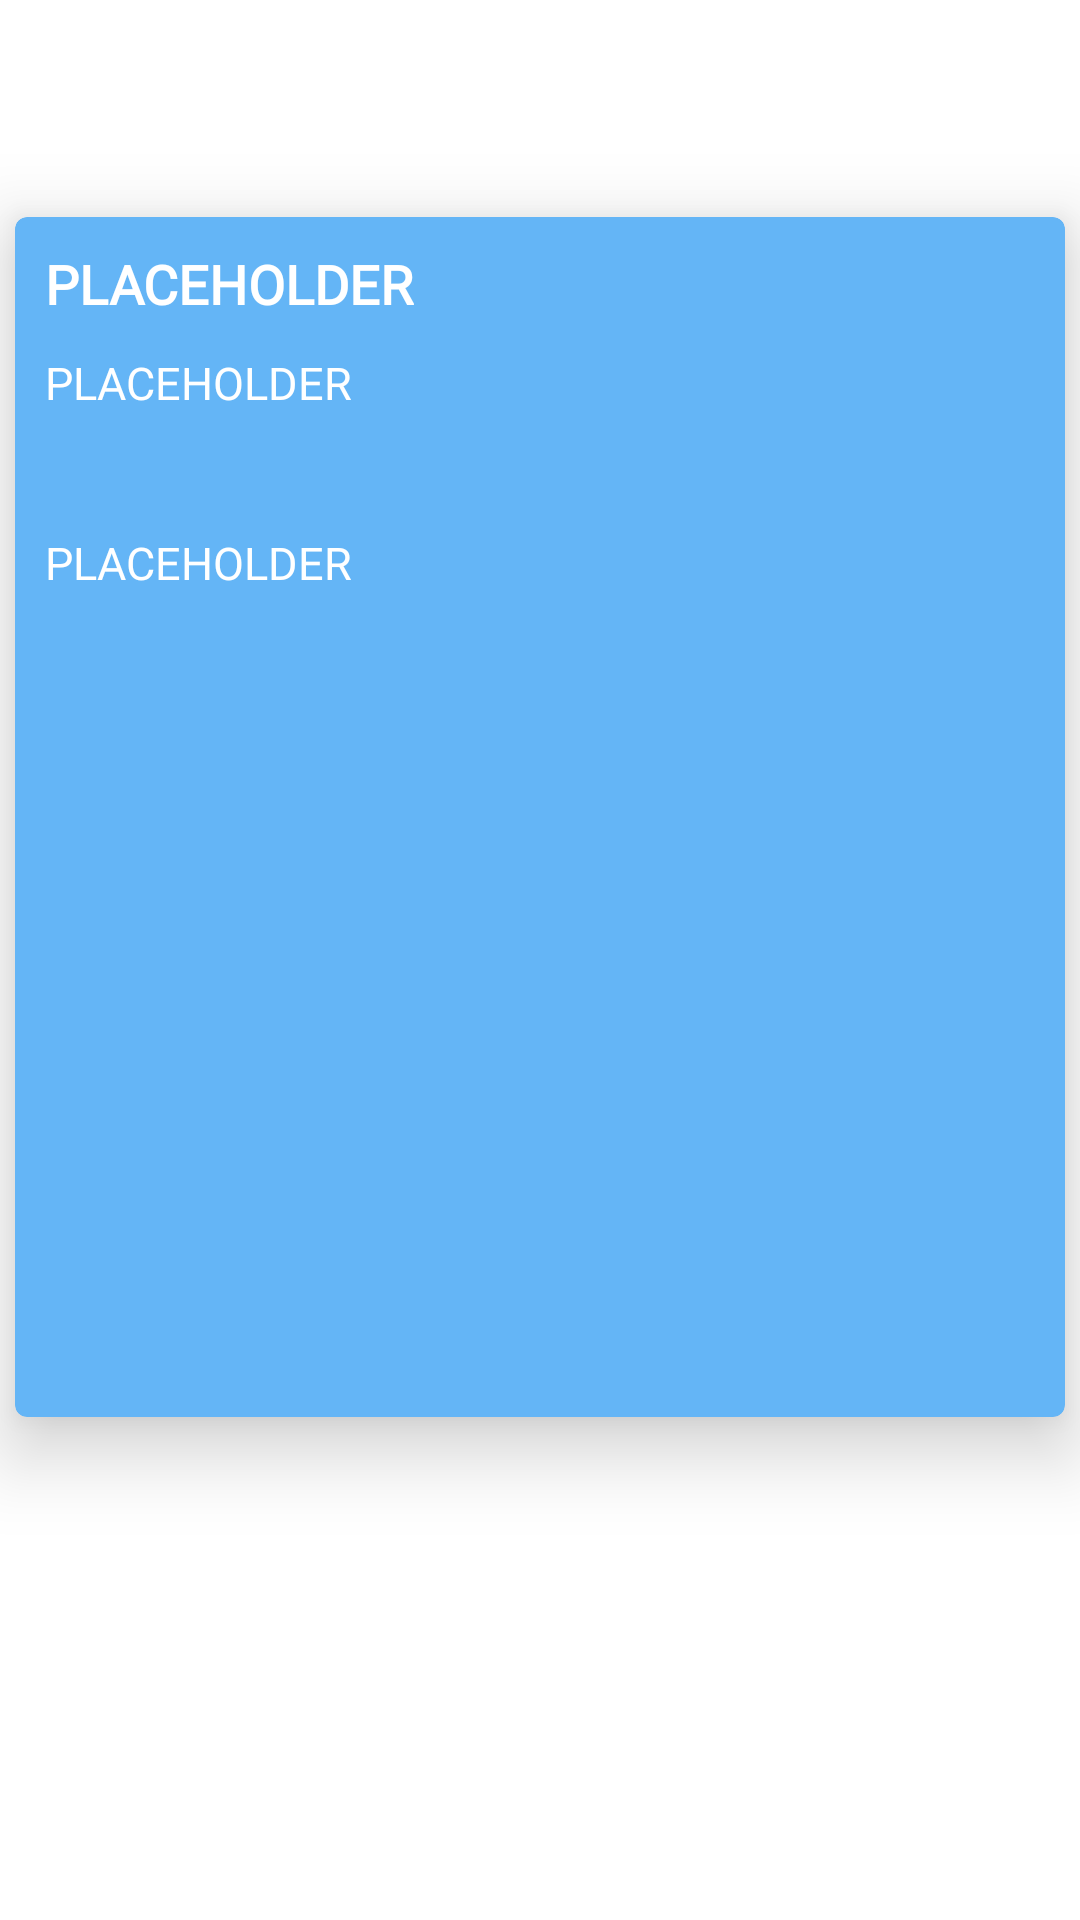

Write the Android layout XML for this screen, with the resource values it uses.
<!-- AndroidManifest.xml: application theme Theme.KizunaAudioController -->
<!-- res/layout/activity_pop_up.xml -->
<?xml version="1.0" encoding="utf-8"?>
<androidx.constraintlayout.widget.ConstraintLayout xmlns:android="http://schemas.android.com/apk/res/android"
    android:layout_width="match_parent"
    android:layout_height="match_parent"
    xmlns:app="http://schemas.android.com/apk/res-auto">

    <androidx.cardview.widget.CardView
        android:id="@+id/cv_pop_up_1"
        android:layout_width="350dp"
        android:layout_height="400dp"
        android:layout_gravity="center"
        android:clickable="true"
        android:focusable="true"
        android:foreground="?android:attr/selectableItemBackground"
        app:cardBackgroundColor="#64b5f6"
        app:cardCornerRadius="4dp"
        app:cardElevation="15dp"
        app:cardMaxElevation="20dp"
        app:layout_constraintBottom_toBottomOf="parent"
        app:layout_constraintHorizontal_bias="0.5"
        app:layout_constraintLeft_toLeftOf="parent"
        app:layout_constraintRight_toRightOf="parent"
        app:layout_constraintTop_toTopOf="parent"
        app:layout_constraintVertical_bias="0.302">

        <TextView
            android:id="@+id/text_pop_up_1"
            android:layout_width="wrap_content"
            android:layout_height="wrap_content"
            android:layout_gravity="start"
            android:layout_marginStart="10dp"
            android:layout_marginTop="10dp"
            android:text="@string/PLACEHOLDER"
            android:textAlignment="viewStart"
            android:fontFamily="@font/mandorin_font"
            android:textStyle="bold"
            android:textColor="@color/white"
            android:textSize="18sp" />

        <TextView
            android:id="@+id/text_pop_up_desc_1"
            android:layout_width="wrap_content"
            android:layout_height="wrap_content"
            android:layout_gravity="start"
            android:layout_marginStart="10dp"
            android:layout_marginTop="45dp"
            android:fontFamily="@font/mandorin_font"
            android:text="@string/PLACEHOLDER"
            android:textAlignment="viewStart"
            android:textColor="@color/white"
            android:textSize="15sp" />

        <TextView
            android:id="@+id/text_pop_up_desc_2"
            android:layout_width="wrap_content"
            android:layout_height="wrap_content"
            android:layout_gravity="start"
            android:layout_marginStart="10dp"
            android:layout_marginTop="105dp"
            android:fontFamily="@font/mandorin_font"
            android:text="@string/PLACEHOLDER"
            android:textAlignment="viewStart"
            android:textColor="@color/white"
            android:textSize="15sp" />
    </androidx.cardview.widget.CardView>

</androidx.constraintlayout.widget.ConstraintLayout>
<!-- resources referenced by this layout -->
<resources>
  <color name="white">#FFFFFFFF</color>
  <string name="PLACEHOLDER" translatable="false">PLACEHOLDER</string>
  <style name="Theme.KizunaAudioController" parent="Theme.MaterialComponents.DayNight.DarkActionBar">
          
          <item name="colorPrimary">@color/blue_700</item>
          <item name="colorPrimaryVariant">@color/blue_500</item>
          <item name="colorOnPrimary">@color/white</item>
  
          
          <item name="colorSecondary">@color/red_500</item>
          <item name="colorSecondaryVariant">@color/red_200</item>
          <item name="colorOnSecondary">@color/black</item>
  
          
          <item name="android:statusBarColor" tools:targetApi="l">?attr/colorPrimaryVariant</item>
      </style>
  <color name="blue_700">#2286c3</color>
  <color name="blue_500">#64b5f6</color>
  <color name="red_500">#e53935</color>
  <color name="red_200">#ff6f60</color>
  <color name="black">#FF000000</color>
</resources>
